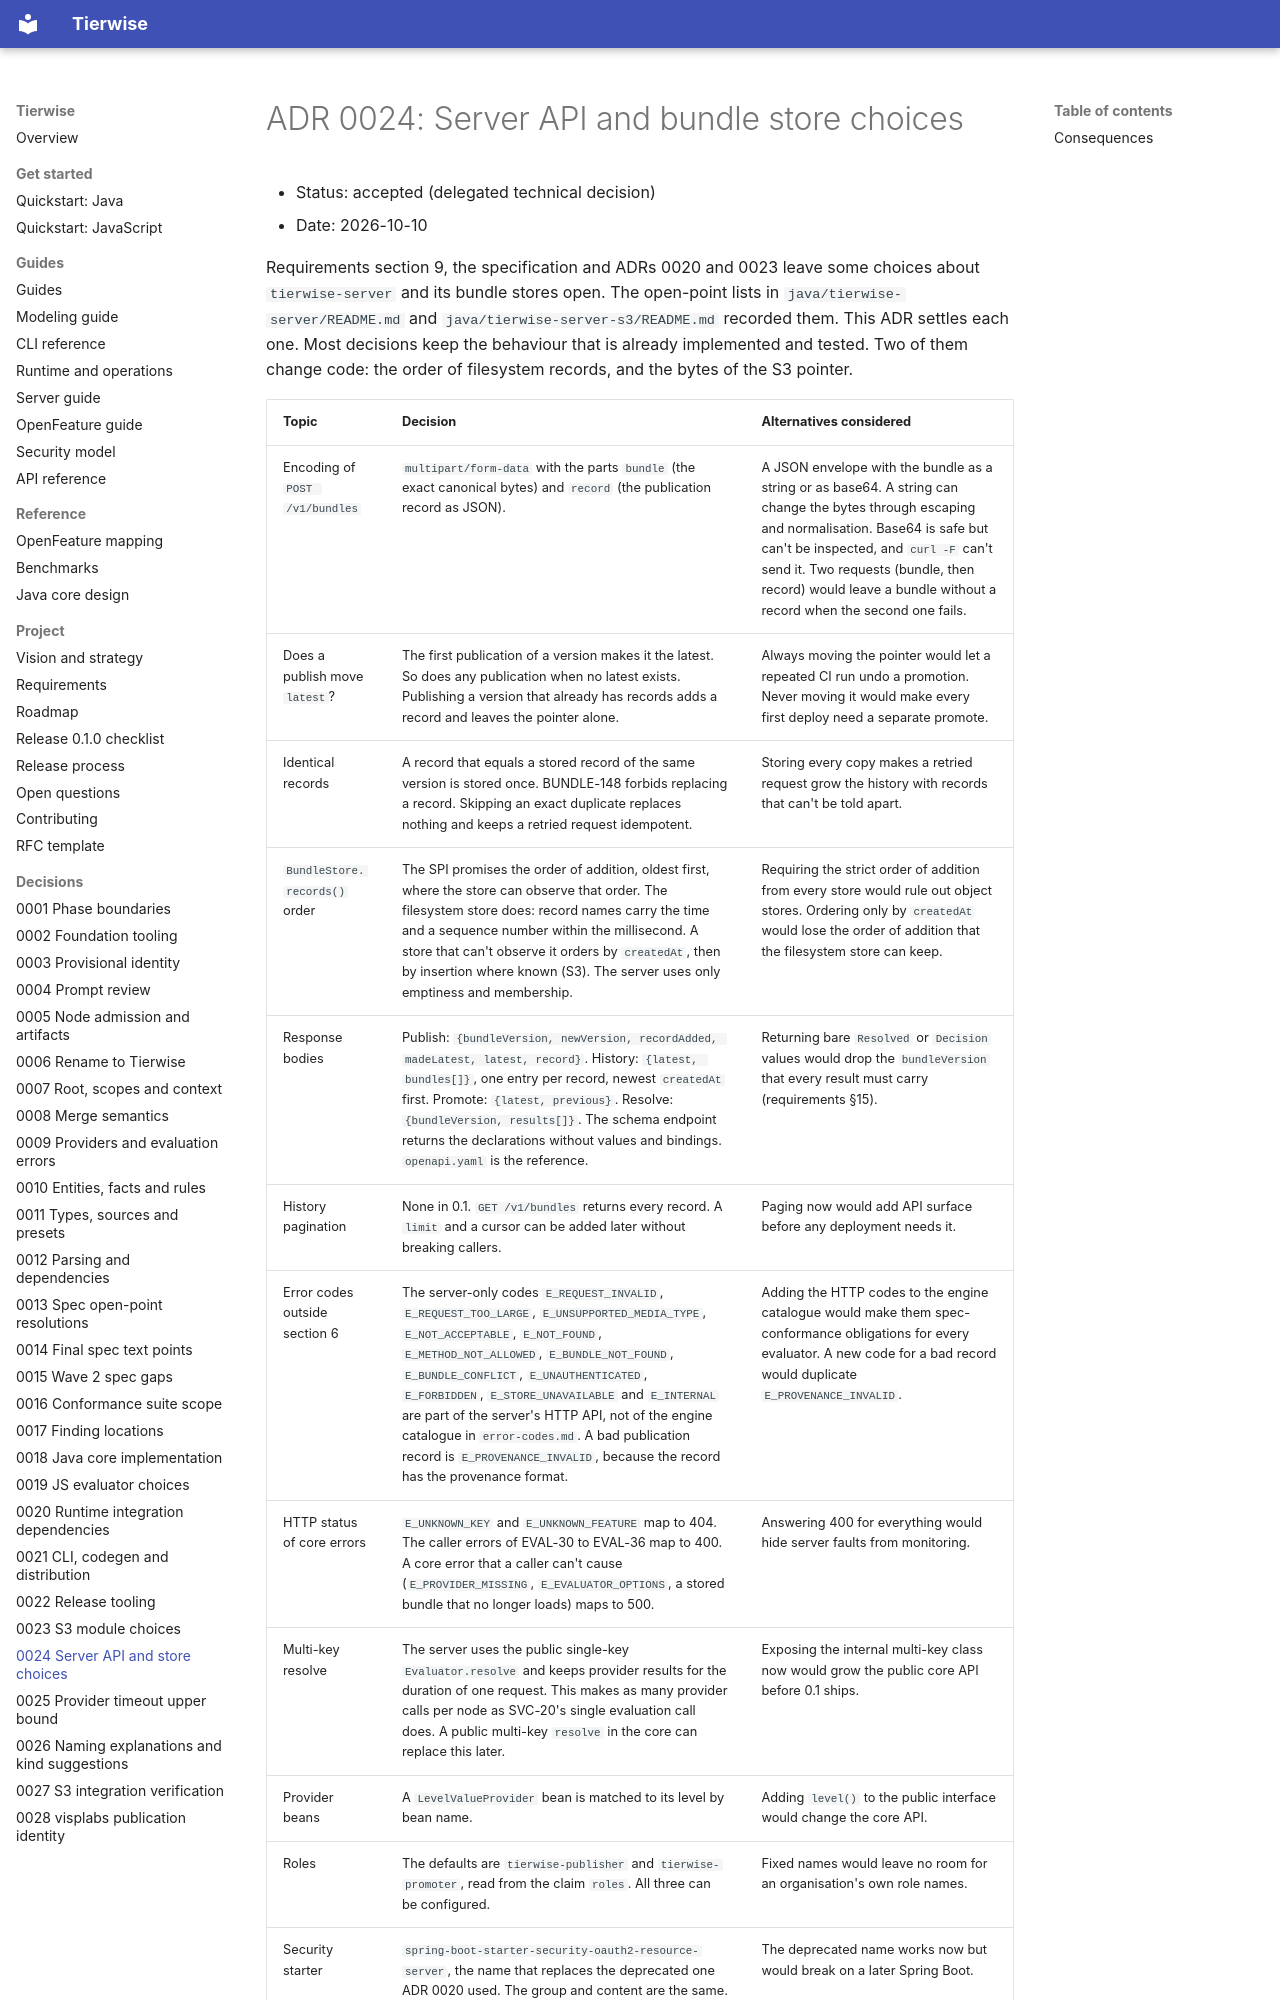

repository: djkeshawa/visp-tierwise · page: adr/0024-server-api-and-store-choices/index.html · generator: mkdocs

# ADR 0024: Server API and bundle store choices

- Status: accepted (delegated technical decision)
- Date: 2026-10-10

Requirements section 9, the specification and ADRs 0020 and 0023 leave some choices about `tierwise-server` and
its bundle stores open. The open-point lists in `java/tierwise-server/README.md` and
`java/tierwise-server-s3/README.md` recorded them. This ADR settles each one. Most decisions keep the behaviour
that is already implemented and tested. Two of them change code: the order of filesystem records, and the bytes of
the S3 pointer.
